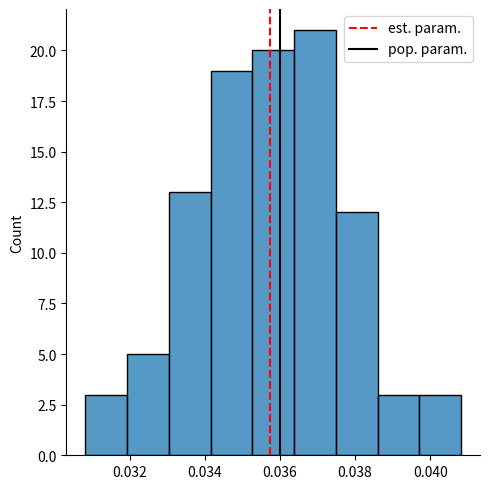

Reproduce this figure in Python.
# packages
import numpy as np
import matplotlib.pyplot as plt
import seaborn as sns

# population parameters (you can change it as you want)
a = 5
b = 36/1000

# number of simulations (you can change it too)
sim = 100

# generating "fixed" data
id = np.array(list(range(1, 1001, 1)))
x = np.random.RandomState(42) # set seed for X
x = np.array(x.normal(50, 15, 1000))

# auxiliary lists to save the results of each following estimation
aux_b_hat = []
aux_a_hat = []

# loooooooooooooping (or just the "monte carlo simulation")
for sim in range(1, sim, 1):
    
    # generating a new error term for each iteration and re-calculating y
    u = np.array(np.random.normal(0, 1, 1000)) # here, you can force a correlation between u and x (ommited variable bias)
    y = a + (b * x) + u

    # final dataframe
    data = np.column_stack((id, x, u, y))

    # important math
    x_diff = data[:, 1] - np.mean(data[:, 1]) # xi - xbar
    x_diff_sqr = x_diff ** 2 # (xi - xbar) ^ 2

    y_diff = data[:, 3] - np.mean(data[:, 3]) # yi - ybar
    y_diff_sqr = y_diff ** 2 # (yi - ybar) ^ 2

    x_y = x_diff * y_diff # (xi - xbar) * (yi - ybar)

    # final sums
    sum_x_y = np.sum(x_y)
    sum_x_diff_sqr = np.sum(x_diff_sqr)

    # finally, the estimated parameters!
    b_hat = sum_x_y / sum_x_diff_sqr
    a_hat = np.mean(data[:, 3]) - b_hat * np.mean(data[:, 1])

    # appending the results of each simulation
    aux_b_hat.append(b_hat)
    aux_a_hat.append(a_hat)

# hmmmmmmmmm means
print(round(np.mean(aux_b_hat), 5))
print(round(np.mean(aux_a_hat), 5))

# graph
sns_plot = sns.displot(aux_b_hat) # dist
plt.axvline(np.mean(aux_b_hat), linestyle = "--", color = "red") # estimated parameter
plt.axvline(0.036, linestyle = "-", color = "black") # population parameter
plt.legend(("est. param.", "pop. param."))
sns_plot.savefig("listas_econometria\lista1\output_mc_beta.png") # saving